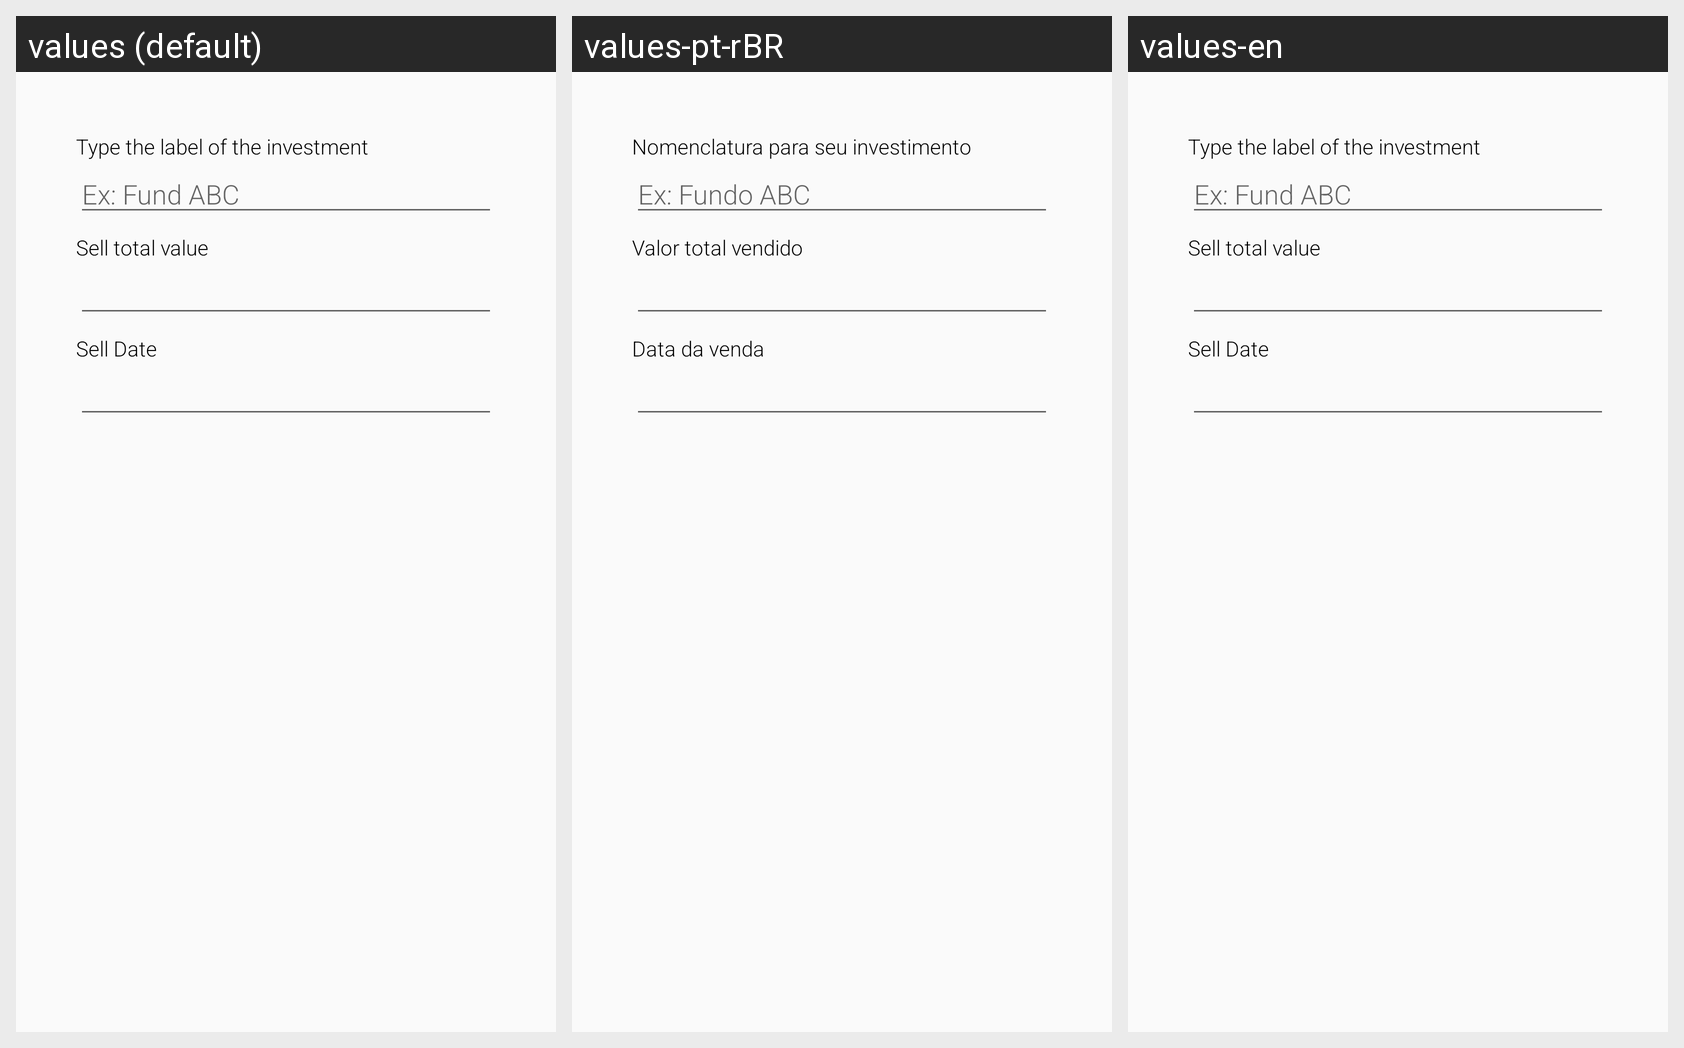

The Android screen above is rendered under several locales of the same app. Produce the string resources it draws, with the default and per-locale values.
Android screen res/layout/fragment_sell_others_form.xml rendered under 3 locales, left to right: values (default), values-pt-rBR, values-en. Device: Nexus 5 (rendered at 1080×1920; each locale shown at half size, 540×960, under a caption strip naming it); theme AppTheme.
Strings drawn on this screen, with the default value and each locale's value (text and hints the layout hard-codes, and strings that could not be matched under every locale, appear in the picture but are not listed):

others_symbol
  values: Type the label of the investment
  values-pt-rBR: Nomenclatura para seu investimento
  values-en: Type the label of the investment  [not translated; the default value is used]

others_symbol_hint
  values: Ex: Fund ABC
  values-pt-rBR: Ex: Fundo ABC
  values-en: Ex: Fund ABC  [not translated; the default value is used]

others_sell_value
  values: Sell total value
  values-pt-rBR: Valor total vendido
  values-en: Sell total value  [not translated; the default value is used]

sell_date
  values: Sell Date
  values-pt-rBR: Data da venda
  values-en: Sell Date  [not translated; the default value is used]
